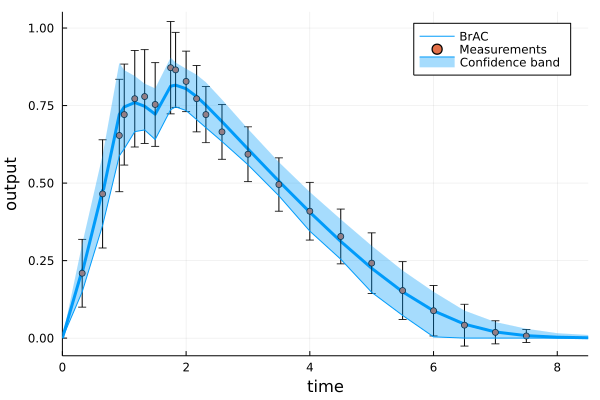

Data behind this chart, as committed beside it:
times, lower, upper, liter, uiter
0.0, 0.0, 0.0, 27, 27
0.32, 0.1491, 0.303, 99, 273
0.65, 0.3636, 0.5903, 285, 352
0.92, 0.5877, 0.8874, 100, 97
1.0, 0.6107, 0.8641, 119, 89
1.17, 0.666, 0.8453, 104, 272
1.33, 0.6713, 0.8205, 81, 117
1.5, 0.6405, 0.8053, 83, 128
1.75, 0.7367, 0.9045, 368, 89
1.83, 0.7457, 0.8886, 89, 85
2.0, 0.734, 0.8686, 82, 108
2.17, 0.7047, 0.8493, 259, 92
2.32, 0.6787, 0.8252, 73, 286
2.58, 0.6341, 0.7693, 76, 111
3.0, 0.5591, 0.6747, 68, 455
3.5, 0.459, 0.5675, 76, 102
4.0, 0.3451, 0.4711, 99, 96
4.5, 0.2544, 0.3831, 91, 111
5.0, 0.1477, 0.2979, 399, 108
5.5, 0.07323, 0.218, 95, 89
6.0, 0.00407, 0.1495, 126, 88
6.5, 0.000143, 0.08873, 62, 65
7.0, 7.1616812008557e-5, 0.05187, 48, 204
7.5, 2.5684584103617403e-8, 0.0302, 41, 380
8.0, 3.173508366807799e-5, 0.01591, 35, 79
8.5, 4.562409052673609e-6, 0.01026, 28, 77
